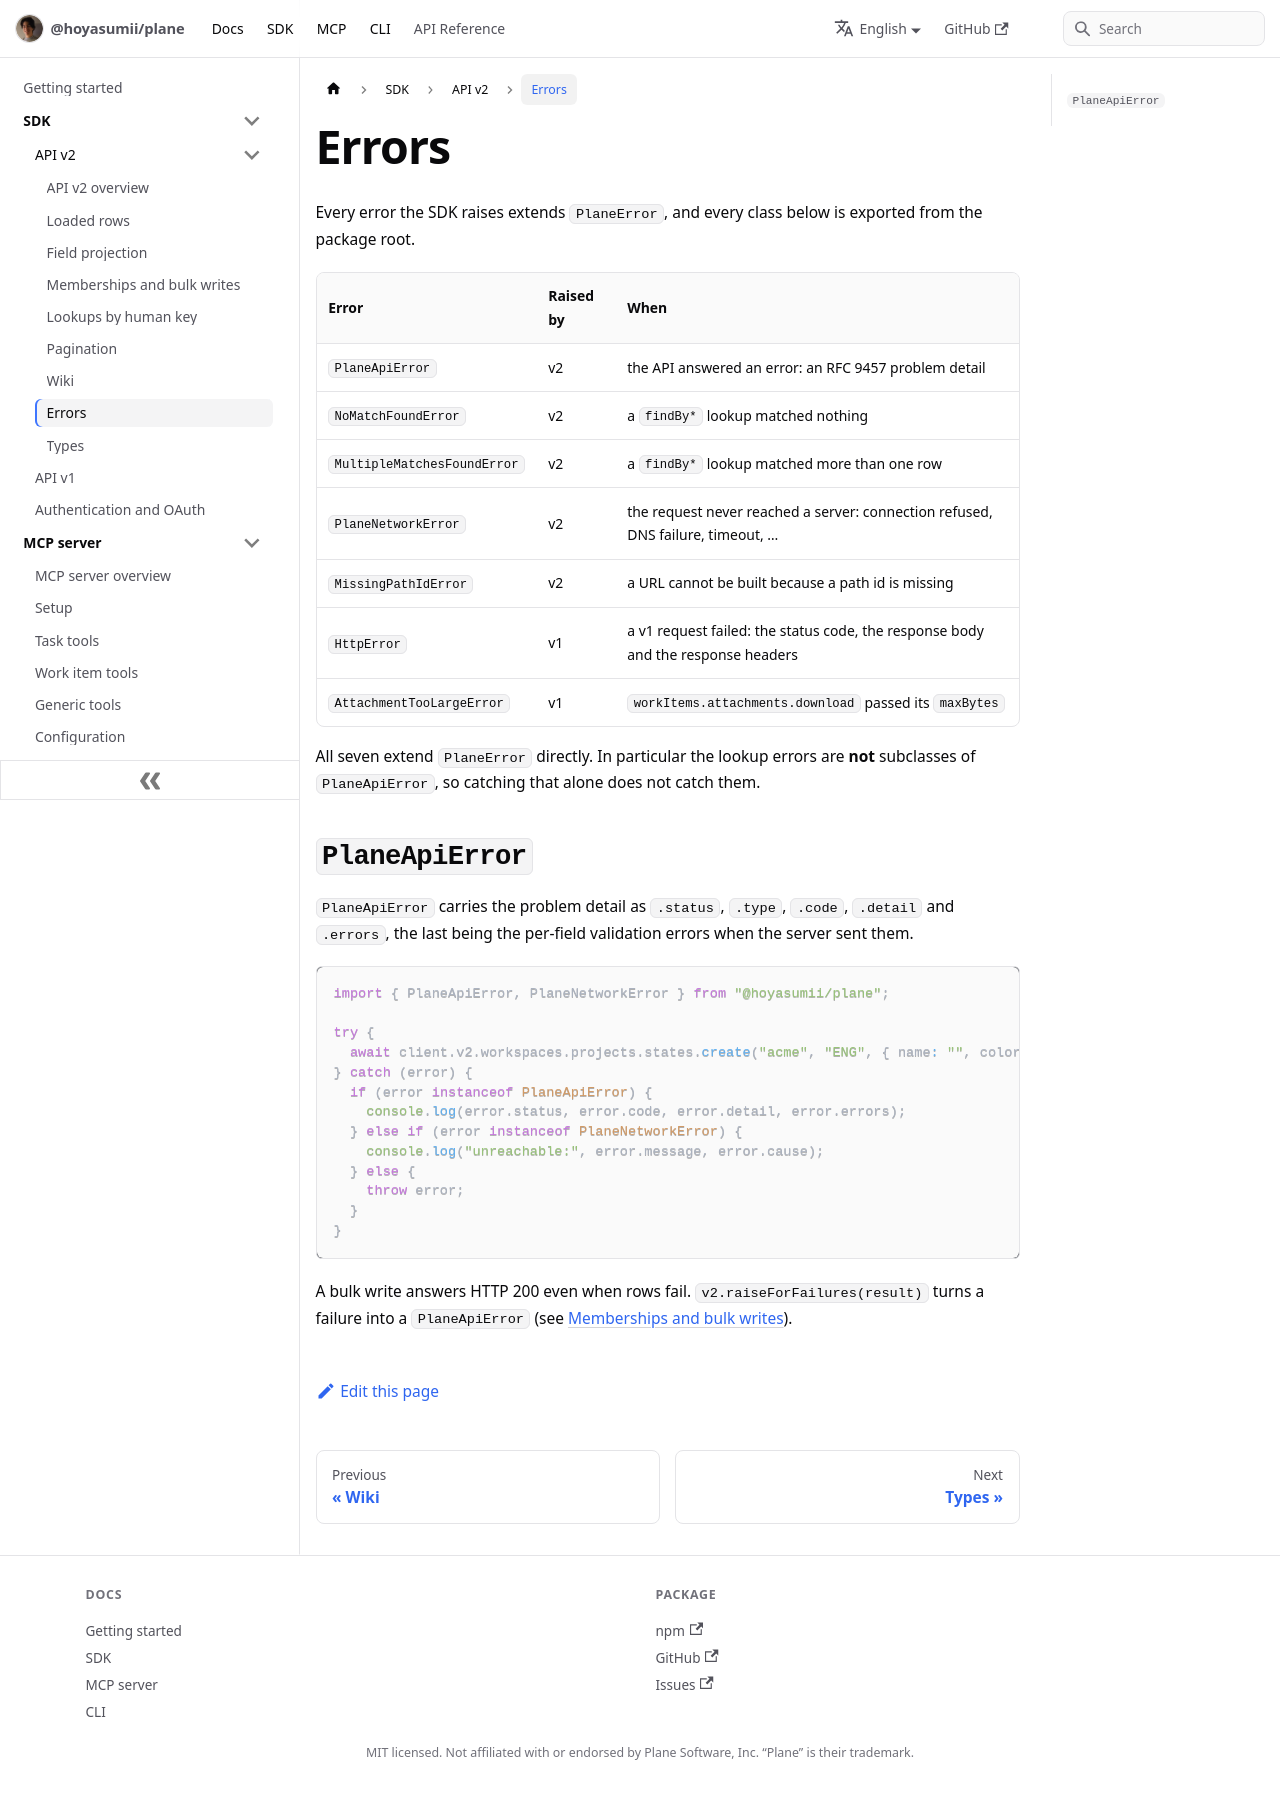

repository: Hoyasumii/plane · page: docs/sdk/v2/errors.html · generator: docusaurus

---
sidebar_position: 8
title: Errors
description: "Every error the SDK raises extends PlaneError: API problem details, lookup misses, network failures and URLs that cannot be built."
---

# Errors

Every error the SDK raises extends `PlaneError`, and every class below is exported from the package root.

| Error                       | Raised by | When                                                                             |
| --------------------------- | --------- | -------------------------------------------------------------------------------- |
| `PlaneApiError`             | v2        | the API answered an error: an RFC 9457 problem detail                            |
| `NoMatchFoundError`         | v2        | a `findBy*` lookup matched nothing                                               |
| `MultipleMatchesFoundError` | v2        | a `findBy*` lookup matched more than one row                                     |
| `PlaneNetworkError`         | v2        | the request never reached a server: connection refused, DNS failure, timeout, …  |
| `MissingPathIdError`        | v2        | a URL cannot be built because a path id is missing                               |
| `HttpError`                 | v1        | a v1 request failed: the status code, the response body and the response headers |
| `AttachmentTooLargeError`   | v1        | `workItems.attachments.download` passed its `maxBytes`                           |

All seven extend `PlaneError` directly. In particular the lookup errors are **not** subclasses of
`PlaneApiError`, so catching that alone does not catch them.

## `PlaneApiError`

`PlaneApiError` carries the problem detail as `.status`, `.type`, `.code`, `.detail` and `.errors`, the last
being the per-field validation errors when the server sent them.

```ts
import { PlaneApiError, PlaneNetworkError } from "@hoyasumii/plane";

try {
  await client.v2.workspaces.projects.states.create("acme", "ENG", { name: "", color: "#000000" });
} catch (error) {
  if (error instanceof PlaneApiError) {
    console.log(error.status, error.code, error.detail, error.errors);
  } else if (error instanceof PlaneNetworkError) {
    console.log("unreachable:", error.message, error.cause);
  } else {
    throw error;
  }
}
```

A bulk write answers HTTP 200 even when rows fail. `v2.raiseForFailures(result)` turns a failure into a
`PlaneApiError` (see [Memberships and bulk writes](./memberships-and-bulk.md#bulk-writes)).
